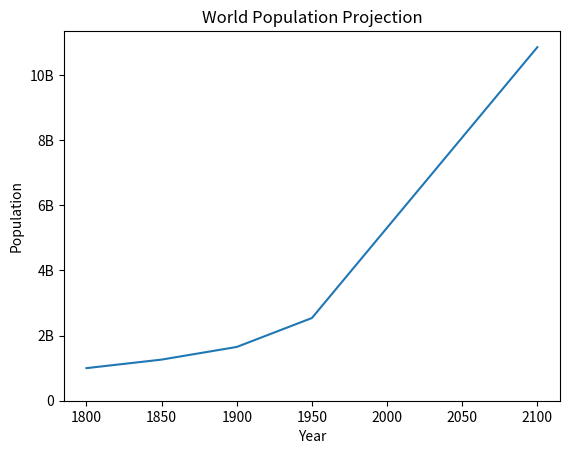

Here is the Python script that generated this plot:
import matplotlib.pyplot as plt
import numpy as np

year = list(range(1950, 2101))
population = np.linspace(2.538, 10.85, len(year))

# Adding more data
year = [1800, 1850, 1900] + year
population = [1.0, 1.262, 1.650] + list(population)

plt.plot(year, population)
plt.xlabel('Year')
plt.ylabel('Population')
plt.title('World Population Projection')
plt.yticks([0, 2, 4, 6, 8, 10],
           ['0', '2B', '4B', '6B', '8B', '10B'])

plt.show()
